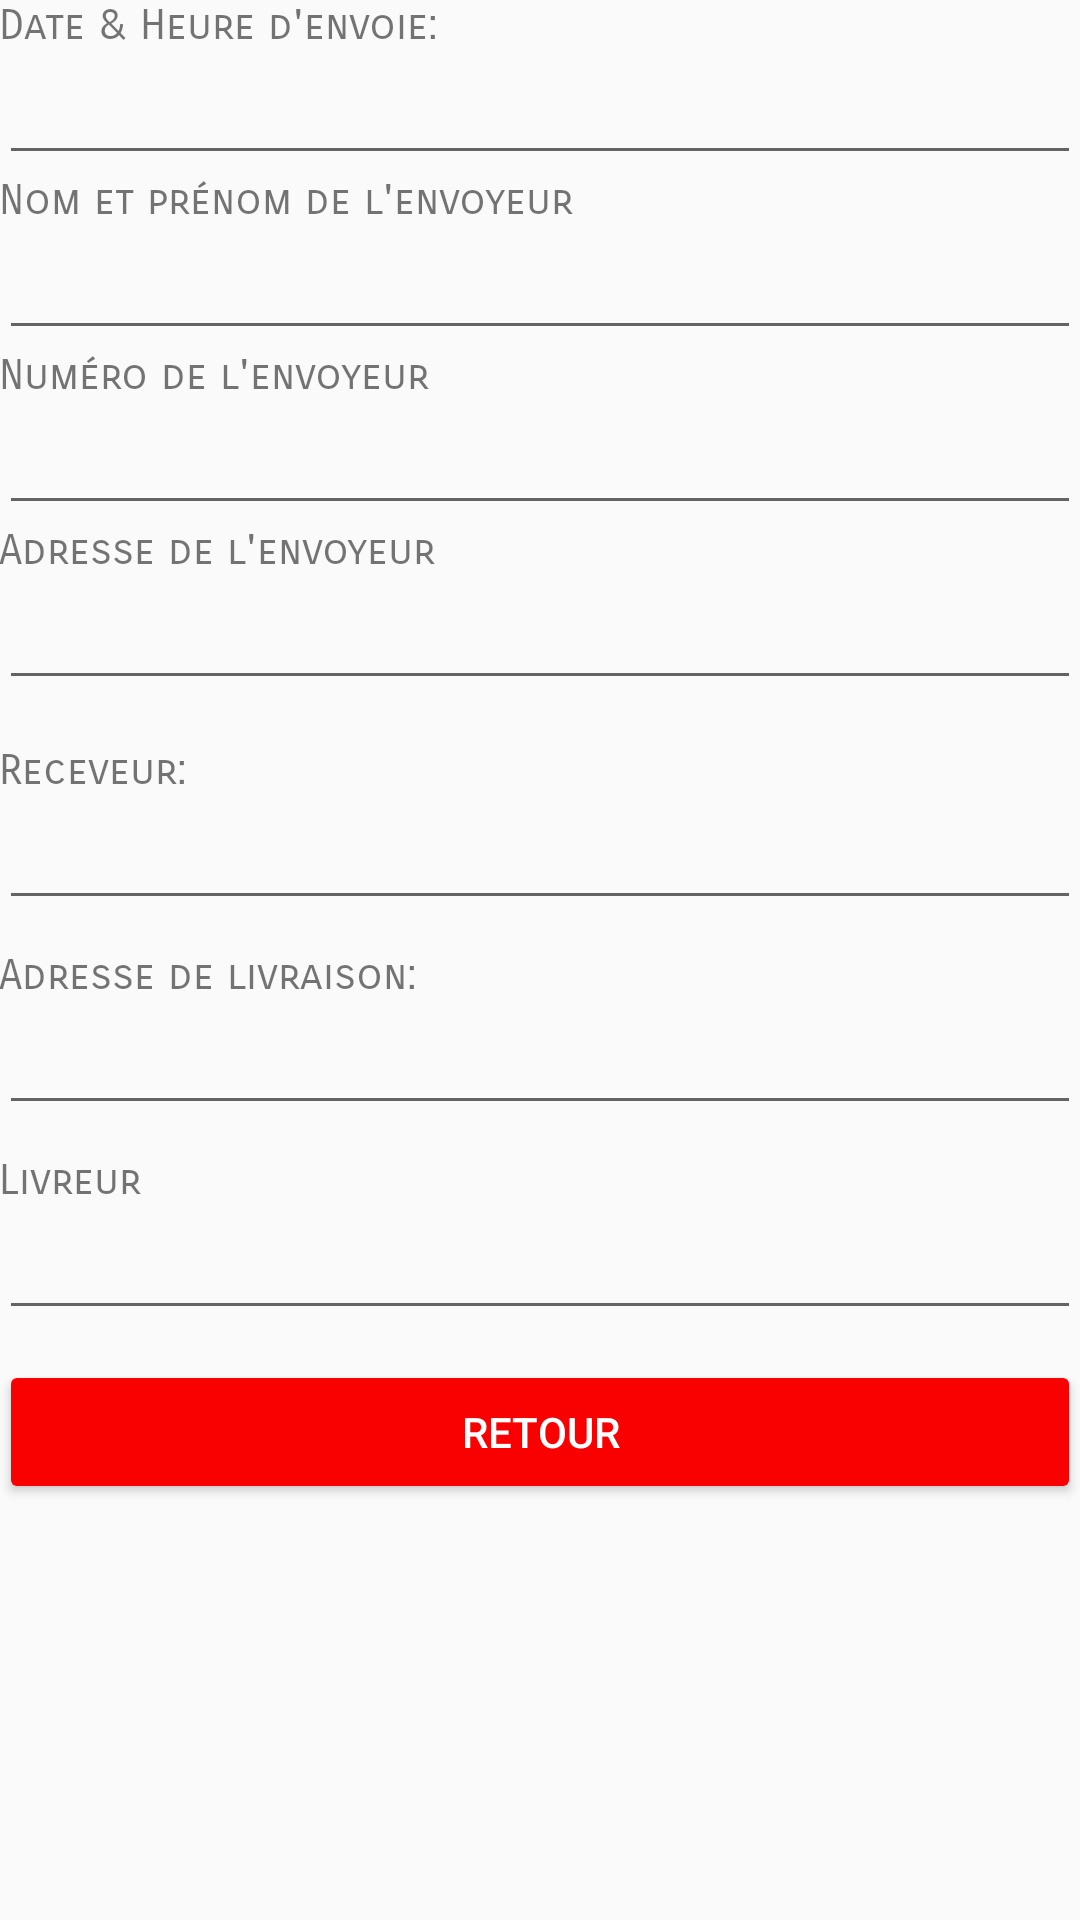

Write the Android layout XML for this screen, with the resource values it uses.
<!-- AndroidManifest.xml: application theme DeliveryManager -->
<!-- res/layout/activity_admin_delivery_details.xml -->
<?xml version="1.0" encoding="utf-8"?>
<RelativeLayout
    xmlns:android="http://schemas.android.com/apk/res/android"
    xmlns:tools="http://schemas.android.com/tools"
    android:id="@+id/activity_new_delivery"
    android:layout_width="match_parent"
    android:layout_height="match_parent"
    android:paddingBottom="@dimen/activity_vertical_margin"
    android:paddingLeft="@dimen/activity_horizontal_margin"
    android:paddingRight="@dimen/activity_horizontal_margin"
    android:paddingTop="@dimen/activity_vertical_margin"
    tools:context="ca.beogotechnologies.deliverymanager_mobileapp.activities.admin.NewDeliveryActivity">

    <ScrollView
        android:layout_width="match_parent"
        android:layout_height="match_parent"
        android:layout_alignParentTop="true"
        android:layout_alignParentLeft="true"
        android:layout_alignParentStart="true"
        android:scrollbars="none">

        
        <LinearLayout
            android:orientation="vertical"
            android:layout_width="match_parent"
            android:layout_height="wrap_content">

            <TextView
                android:text="@string/lblSendDate"
                android:layout_width="match_parent"
                android:layout_height="wrap_content"
                android:layout_marginLeft="0dp"
                android:layout_marginStart="0dp"
                android:id="@+id/lblSendDate"
                android:fontFamily="sans-serif-smallcaps"/>

            <EditText
                android:layout_width="match_parent"
                android:layout_height="wrap_content"
                android:ems="10"
                android:id="@+id/txtSendDate"
                android:inputType="date"
                android:clickable="false"
                android:cursorVisible="false"
                android:focusable="false"
                android:focusableInTouchMode="false"/>


            <TextView
                android:text="@string/lblSenderName"
                android:layout_width="match_parent"
                android:layout_height="wrap_content"
                android:id="@+id/lblSenderName"
                android:fontFamily="sans-serif-smallcaps"/>

            <EditText
                android:layout_width="match_parent"
                android:layout_height="wrap_content"
                android:ems="10"
                android:id="@+id/txtSenderName"
                android:inputType="text"
                android:clickable="false"
                android:cursorVisible="false"
                android:focusable="false"
                android:focusableInTouchMode="false"/>

            <TextView
                android:text="@string/lblSenderNumber"
                android:layout_width="match_parent"
                android:layout_height="wrap_content"
                android:id="@+id/lblSenderNumber"
                android:fontFamily="sans-serif-smallcaps"/>

            <EditText
                android:layout_width="match_parent"
                android:layout_height="wrap_content"
                android:ems="10"
                android:id="@+id/txtSenderNumber"
                android:inputType="number"
                android:clickable="false"
                android:cursorVisible="false"
                android:focusable="false"
                android:focusableInTouchMode="false"/>

            <TextView
                android:text="@string/lblSenderAddress"
                android:layout_width="match_parent"
                android:layout_height="wrap_content"
                android:id="@+id/lblSender"
                android:fontFamily="sans-serif-smallcaps"/>

            <EditText
                android:layout_width="match_parent"
                android:layout_height="wrap_content"
                android:ems="10"
                android:id="@+id/txtSenderAddress"
                android:inputType="text"
                android:clickable="false"
                android:cursorVisible="false"
                android:focusable="false"
                android:focusableInTouchMode="false"/>

            <TextView
                android:text="@string/lblReceiver"
                android:layout_width="match_parent"
                android:layout_height="wrap_content"
                android:id="@+id/lblReceiver"
                android:layout_marginTop="15dp"
                android:fontFamily="sans-serif-smallcaps"/>

            <EditText
                android:layout_width="match_parent"
                android:layout_height="wrap_content"
                android:inputType="text"
                android:ems="10"
                android:id="@+id/txtReceiver"
                android:clickable="false"
                android:cursorVisible="false"
                android:focusable="false"
                android:focusableInTouchMode="false"/>

            <TextView
                android:text="@string/lblReceiverAddress"
                android:layout_width="match_parent"
                android:layout_height="wrap_content"
                android:id="@+id/lblReceiverAddress"
                android:layout_marginTop="10dp"
                android:fontFamily="sans-serif-smallcaps"/>

            <EditText
                android:layout_width="match_parent"
                android:layout_height="wrap_content"
                android:inputType="text"
                android:ems="10"
                android:id="@+id/txtReceiverAddress"
                android:clickable="false"
                android:cursorVisible="false"
                android:focusable="false"
                android:focusableInTouchMode="false"/>

            <TextView
                android:text="@string/lblDeliverName"
                android:layout_width="match_parent"
                android:layout_height="wrap_content"
                android:id="@+id/lblDeliverName"
                android:layout_marginTop="10dp"
                android:fontFamily="sans-serif-smallcaps"/>

            <EditText
                android:layout_width="match_parent"
                android:layout_height="wrap_content"
                android:inputType="text"
                android:ems="10"
                android:id="@+id/txtDeliverName"
                android:clickable="false"
                android:cursorVisible="false"
                android:focusable="false"
                android:focusableInTouchMode="false"/>

            <LinearLayout
                android:orientation="vertical"
                android:layout_width="match_parent"
                android:layout_height="match_parent"
                android:layout_marginBottom="20dp"
                android:layout_marginTop="10dp">


                <Button
                    android:text="@string/lblBack"
                    android:layout_width="match_parent"
                    android:layout_height="0dp"
                    android:id="@+id/btnCancel"
                    android:layout_weight="0.87"
                    android:layout_marginTop="0dp"
                    android:theme="@style/CancelButton"
                    android:textColor="@color/colorWhite"
                    android:onClick="cancel"
                    />
            </LinearLayout>
        </LinearLayout>
    </ScrollView>
</RelativeLayout>
<!-- resources referenced by this layout -->
<resources>
  <color name="colorWhite">#ffffff</color>
  <string name="lblBack">Retour</string>
  <string name="lblDeliverName">Livreur</string>
  <string name="lblReceiver">Receveur:</string>
  <string name="lblReceiverAddress">Adresse de livraison:</string>
  <string name="lblSendDate">Date &amp; Heure d\'envoie:</string>
  <string name="lblSenderAddress">Adresse de l\'envoyeur</string>
  <string name="lblSenderName">Nom et prénom de l\'envoyeur</string>
  <string name="lblSenderNumber">Numéro de l\'envoyeur</string>
  <style name="CancelButton" parent="Theme.AppCompat.Light">
          
          <item name="colorButtonNormal">@color/colorRed</item>
      </style>
  <style name="DeliveryManager" parent="AppTheme">
          <item name="colorPrimary">@android:color/holo_green_light</item>
      </style>
  <color name="colorRed">#FFF90101</color>
  <style name="AppTheme" parent="Theme.AppCompat.Light.DarkActionBar">
          
          <item name="colorPrimary">@color/colorPrimary</item>
          <item name="colorPrimaryDark">@color/colorPrimaryDark</item>
          <item name="colorAccent">@color/colorAccent</item>
      </style>
  <color name="colorPrimary">#3F51B5</color>
  <color name="colorPrimaryDark">#303F9F</color>
  <color name="colorAccent">#FF4081</color>
</resources>
